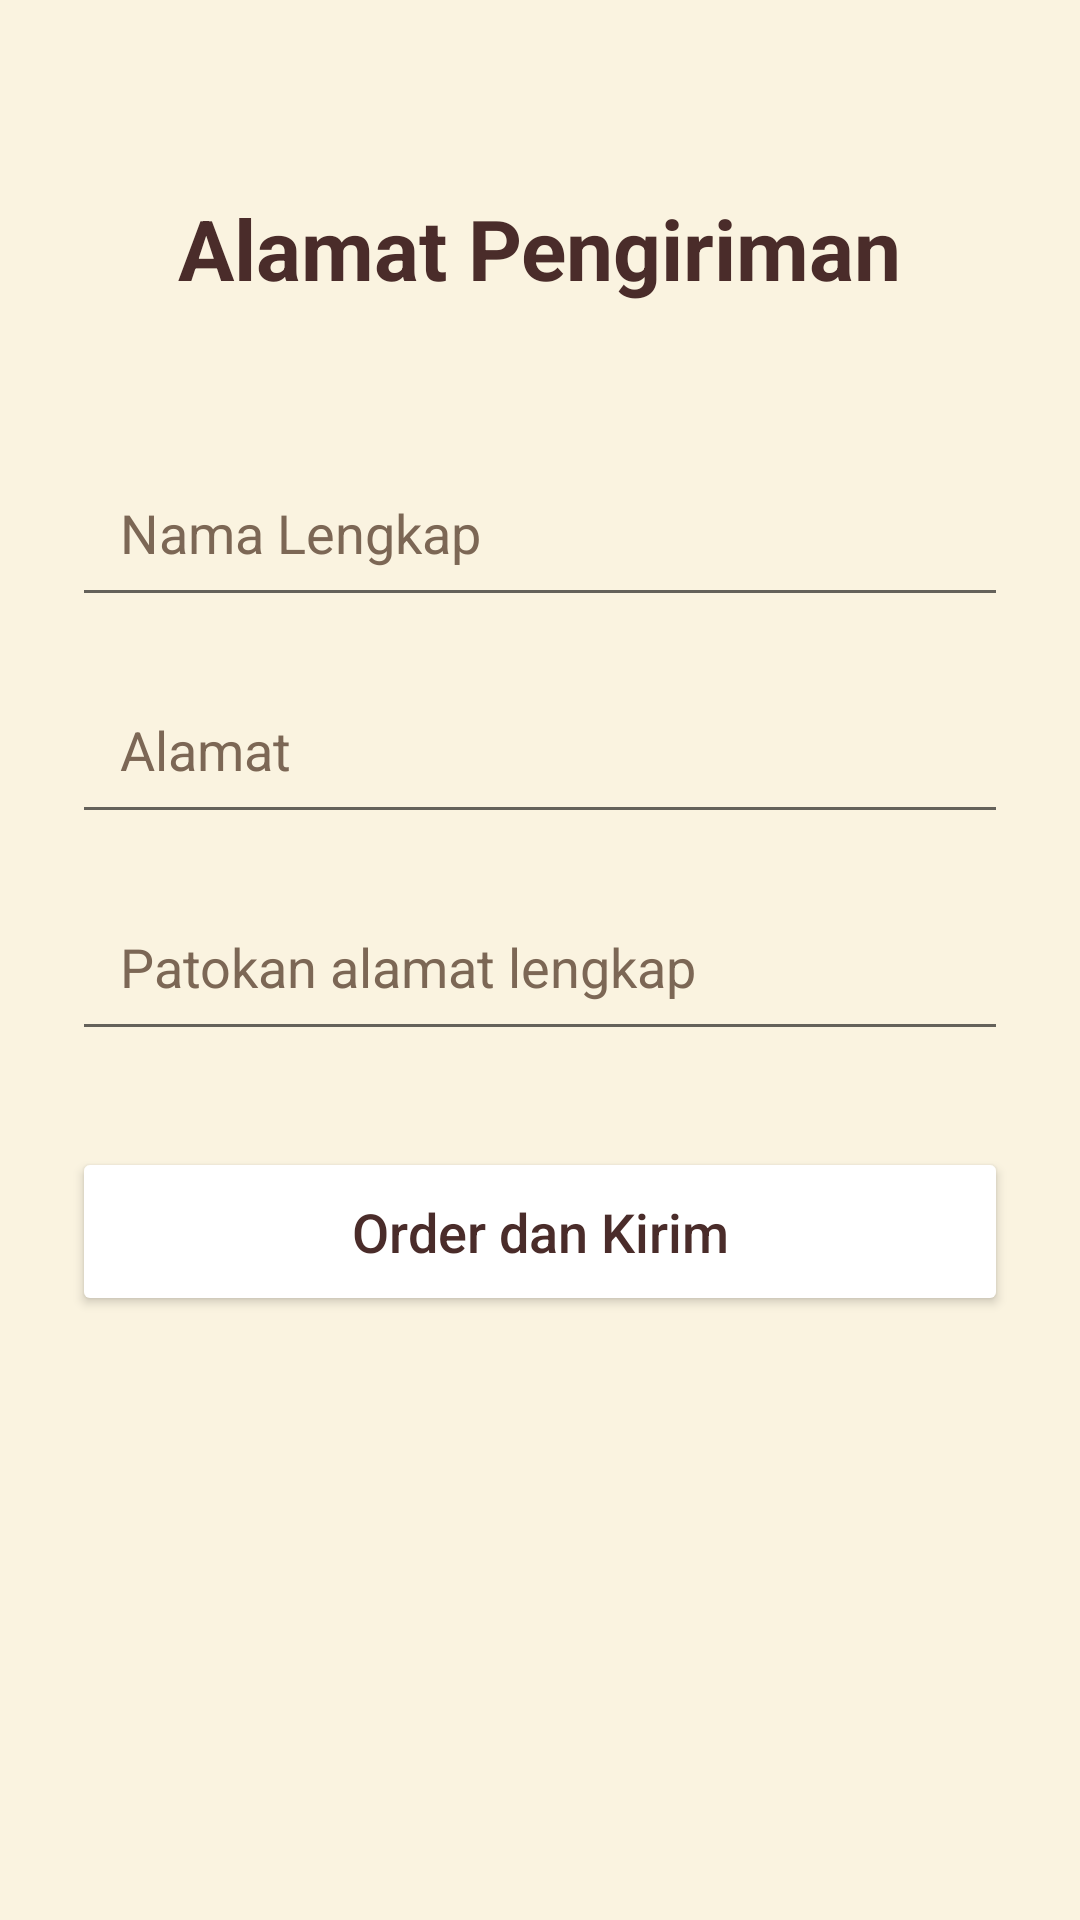

Android layout source for this screen:
<!-- AndroidManifest.xml: application theme Theme.DapurTongseng -->
<!-- res/layout/activity_alamat.xml -->
<?xml version="1.0" encoding="utf-8"?>
<androidx.constraintlayout.widget.ConstraintLayout
    xmlns:android="http://schemas.android.com/apk/res/android"
    xmlns:app="http://schemas.android.com/apk/res-auto"
    xmlns:tools="http://schemas.android.com/tools"
    android:layout_width="match_parent"
    android:layout_height="match_parent"
    android:background="@color/background_app"
    tools:context=".AlamatActivity">

    <TextView
        android:id="@+id/tv_alamat_title"
        android:layout_width="wrap_content"
        android:layout_height="wrap_content"
        android:layout_marginTop="64dp"
        android:text="@string/title_alamat"
        android:textSize="28sp"
        android:textStyle="bold"
        android:textColor="@color/text_primary"
        app:layout_constraintEnd_toEndOf="parent"
        app:layout_constraintStart_toStartOf="parent"
        app:layout_constraintTop_toTopOf="parent" />

    <EditText
        android:id="@+id/et_full_name"
        android:layout_width="0dp"
        android:layout_height="wrap_content"
        android:layout_marginStart="24dp"
        android:layout_marginTop="48dp"
        android:layout_marginEnd="24dp"
        android:hint="@string/fullname"
        android:inputType="textPersonName"
        android:padding="16dp"
        android:textColorHint="@color/secondary_text"
        android:textColor="@color/secondary_text"
        app:layout_constraintEnd_toEndOf="parent"
        app:layout_constraintStart_toStartOf="parent"
        app:layout_constraintTop_toBottomOf="@+id/tv_alamat_title" />

    <EditText
        android:id="@+id/et_alamat"
        android:layout_width="0dp"
        android:layout_height="wrap_content"
        android:layout_marginStart="24dp"
        android:layout_marginTop="16dp"
        android:layout_marginEnd="24dp"
        android:hint="@string/alamat"
        android:inputType="text"
        android:padding="16dp"
        android:textColorHint="@color/secondary_text"
        android:textColor="@color/secondary_text"
        app:layout_constraintEnd_toEndOf="parent"
        app:layout_constraintStart_toStartOf="parent"
        app:layout_constraintTop_toBottomOf="@+id/et_full_name" />

    <EditText
        android:id="@+id/et_detail_alamat"
        android:layout_width="0dp"
        android:layout_height="wrap_content"
        android:layout_marginStart="24dp"
        android:layout_marginTop="16dp"
        android:layout_marginEnd="24dp"
        android:hint="@string/detail_alamat"
        android:inputType="textPassword"
        android:padding="16dp"
        android:textColorHint="@color/secondary_text"
        android:textColor="@color/secondary_text"
        app:layout_constraintEnd_toEndOf="parent"
        app:layout_constraintStart_toStartOf="parent"
        app:layout_constraintTop_toBottomOf="@+id/et_alamat" />

    <Button
        android:id="@+id/btn_send_submit"
        android:layout_width="0dp"
        android:layout_height="wrap_content"
        android:layout_marginStart="24dp"
        android:layout_marginTop="32dp"
        android:layout_marginEnd="24dp"
        android:paddingVertical="16dp"
        android:text="@string/btn_send_order"
        android:textAllCaps="false"
        android:textColor="@color/text_primary"
        app:backgroundTint="@color/white"
        android:textSize="18sp"
        app:layout_constraintEnd_toEndOf="parent"
        app:layout_constraintStart_toStartOf="parent"
        app:layout_constraintTop_toBottomOf="@+id/et_detail_alamat" />

</androidx.constraintlayout.widget.ConstraintLayout>
<!-- resources referenced by this layout -->
<resources>
  <color name="background_app">#FAF3E0</color>
  <color name="secondary_text">#7C6755</color>
  <color name="text_primary">#4A2C2A</color>
  <color name="white">#FFFFFFFF</color>
  <string name="alamat">Alamat</string>
  <string name="btn_send_order">Order dan Kirim</string>
  <string name="detail_alamat">Patokan alamat lengkap</string>
  <string name="fullname">Nama Lengkap</string>
  <string name="title_alamat">Alamat Pengiriman</string>
  <style name="Theme.DapurTongseng" parent="Theme.MaterialComponents.DayNight.DarkActionBar">
          
          <item name="colorPrimary">#7C6755</item>
          <item name="colorPrimaryVariant">@color/background_app</item>
          <item name="colorOnPrimary">@color/white</item>
          
          <item name="colorSecondary">@color/teal_200</item>
          <item name="colorSecondaryVariant">@color/teal_700</item>
          <item name="colorOnSecondary">@color/black</item>
          
          <item name="android:statusBarColor">?attr/colorPrimaryVariant</item>
          <item name="android:navigationBarColor">@color/background_app</item>
          <item name="android:windowLightStatusBar">true</item>
          
      </style>
  <color name="teal_200">#FF03DAC5</color>
  <color name="teal_700">#FF018786</color>
  <color name="black">#FF000000</color>
</resources>
